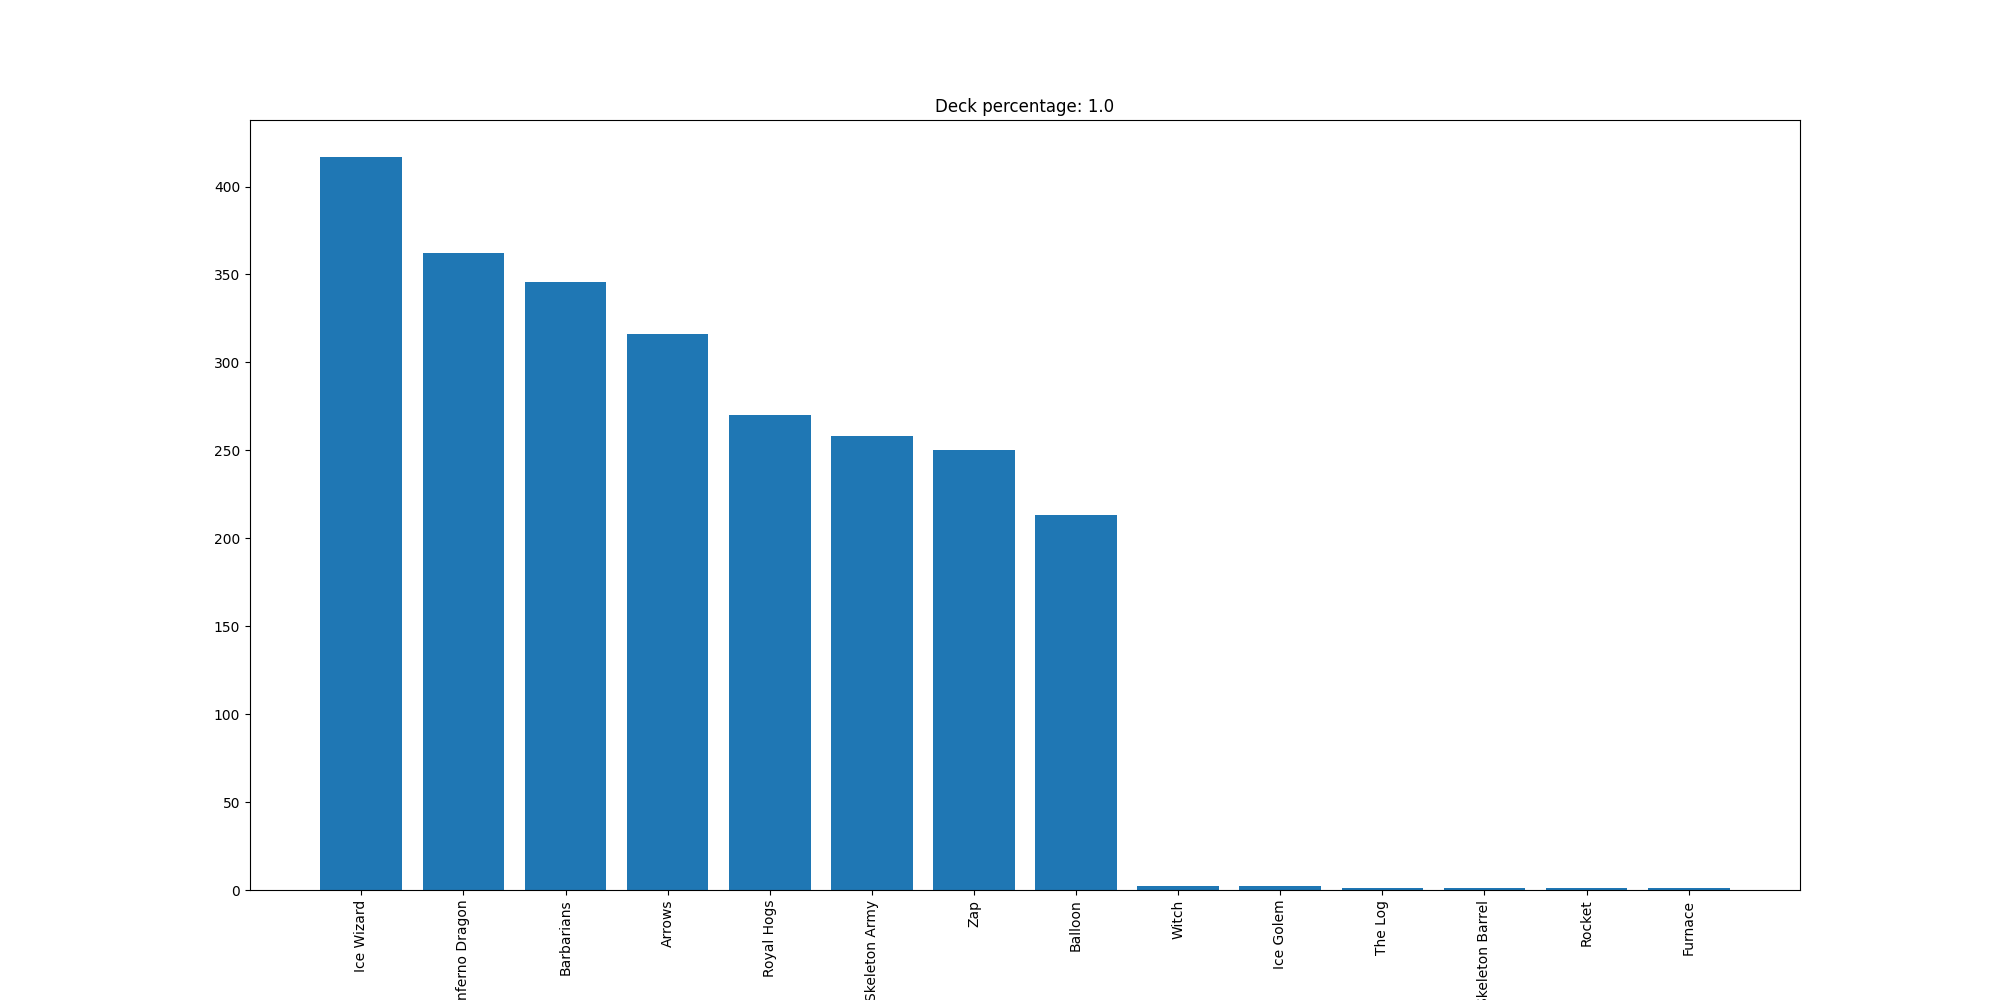

Data behind this chart, as committed beside it:
Ice Wizard, 417
Inferno Dragon, 362
Barbarians, 346
Arrows, 316
Royal Hogs, 270
Skeleton Army, 258
Zap, 250
Balloon, 213
Witch, 2
Ice Golem, 2
The Log, 1
Skeleton Barrel, 1
Rocket, 1
Furnace, 1
